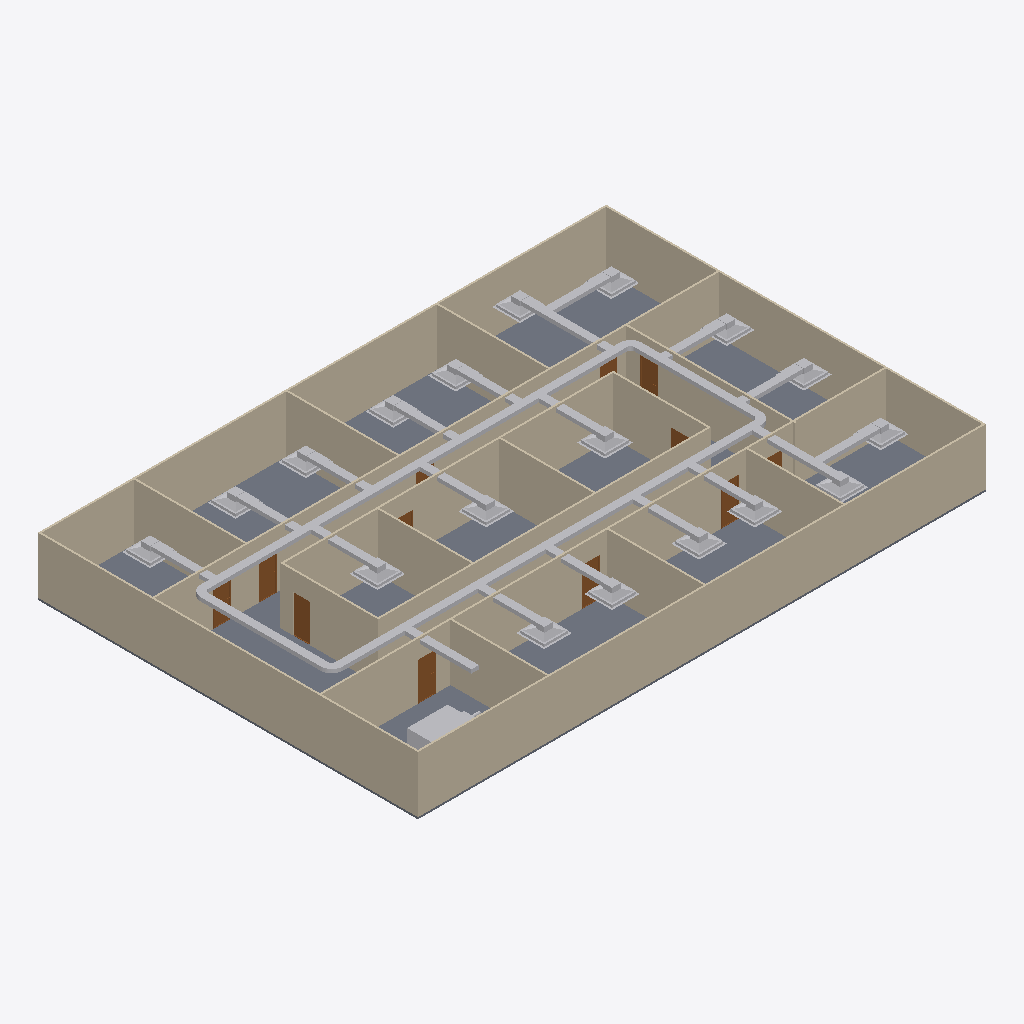
Isometric view of an IFC building model (IFC-SPF (STEP), schema IFC4, length unit metre), seen from the south-west, elements coloured by IFC class: 46 other elements (light grey), 20 walls (beige), 12 doors (brown), 1 slab (grey).
Extent 30.2 m × 20.2 m × 3.1 m (x, y, z). Storeys (2): GF at 0.00 m; DUCTING at 2.80 m. Elements (98): 23 IfcDuctFitting, 23 IfcDuctSegment, 20 IfcWall, 18 IfcAirTerminalBox, 12 IfcDoor, 1 IfcDistributionElement, 1 IfcSlab.

HEADER;
FILE_DESCRIPTION(('ViewDefinition[DesignTransferView]'),'2;1');
FILE_NAME('s08-activity.ifc','2026-10-26T16:55:39+08:00',(''),(''),'IfcOpenShell 0.8.5-post1','Bonsai 0.8.5-post1','Nobody');
FILE_SCHEMA(('IFC4'));
ENDSEC;
DATA;
#1=IFCPROJECT('3zt5O$T9T8$f08reIzjZBG',$,'My Project',$,$,$,$,(#14,#26),#9);
#31=IFCSITE('1NLrA44prEX92DnmwXdVUh',$,'My Site',$,$,#54,$,$,$,$,$,$,$,$);
#37=IFCBUILDING('1ea87Rwi56DAMd629yNbTu',$,'My Building',$,$,#60,$,$,$,$,$,$);
#43=IFCBUILDINGSTOREY('2of0Ajz6PECP2yaGtpU3l_',$,'GF',$,$,#66,$,$,$,$);
#1016=IFCBUILDINGSTOREY('3HTIekM2nDnOQ$CItJIcEO',$,'DUCTING',$,$,#4387,$,$,$,$);
#4325=IFCSLAB('1WeeCF20jBz9meGcWBfQ4F',$,'Slab',$,$,#4333,#4340,$,$);
#1325=IFCWALL('0D$5VMz2v6s8av8iII3Pg9',$,'Wall',$,$,#1472,#1331,$,$);
#1275=IFCWALL('1UDBmIW3567uetp1yQ1qI9',$,'Wall',$,$,#1536,#1281,$,$);
#1350=IFCWALL('0MRWzSognESQdIQWcQ80v9',$,'Wall',$,$,#1504,#1356,$,$);
#2199=IFCWALL('3v2aa1NzvEb9OH_5rmflzp',$,'Wall',$,$,#2210,#2205,$,$);
#1300=IFCWALL('0vjWYu7njEFBO_oOq$0Qyr',$,'Wall',$,$,#1311,#1306,$,$);
#2237=IFCWALL('38QhbdbKb9UujMqX3wlw11',$,'Wall',$,$,#2498,#2243,$,$);
#1691=IFCWALL('1FThg5$zvA0wdYF9edpZMy',$,'Wall',$,$,#1702,#1697,$,$);
#2287=IFCWALL('3teyjcrzf3uAgXpO0b$VhD',$,'Wall',$,$,#2434,#2293,$,$);
#4425=IFCDUCTSEGMENT('0zTD9KKxL1Zvy8uBzy0XSH',$,'DuctSegment',$,$,#4726,#4438,$,$);
#2588=IFCWALL('3wRS01hnLD4B$J95dhOsKc',$,'Wall',$,$,#2599,#2594,$,$);
#4482=IFCDUCTSEGMENT('3BedDbFejBafrbBByAdqbw',$,'DuctSegment',$,$,#4876,#4516,$,$);
#2312=IFCWALL('3pHwNhcHT59BzMMTBJMF1f',$,'Wall',$,$,#2466,#2318,$,$);
#1575=IFCWALL('0yoypxvBj1LOjvNX_uVlxo',$,'Wall',$,$,#1586,#1581,$,$);
#1729=IFCWALL('3NWj3y039AvQIEMOySC9Fs',$,'Wall',$,$,#1740,#1735,$,$);
#4353=IFCWALL('34SAuU2qLCdwV$uj36b6u8',$,'Wall',$,$,#4382,#4364,$,$);
#2550=IFCWALL('0_i8dKuLTDOeOHoWA7rqIT',$,'Wall',$,$,#2561,#2556,$,$);
#2702=IFCWALL('1CrOvByev4Z9g5C7MtL_BV',$,'Wall',$,$,#2713,#2708,$,$);
#2262=IFCWALL('32x$v5jALC4AtRDaSMpZN_',$,'Wall',$,$,#2273,#2268,$,$);
#2664=IFCWALL('2u5j55KIv7MPjPhu1A$avy',$,'Wall',$,$,#2675,#2670,$,$);
#2512=IFCWALL('1vx03Rlen1m8AGkws_VT06',$,'Wall',$,$,#2523,#2518,$,$);
#2626=IFCWALL('2Ys7X7SLPFIQVgD5yA6a41',$,'Wall',$,$,#2637,#2632,$,$);
#1550=IFCWALL('35K1npWBPFGB3tO6w_xo94',$,'Wall',$,$,#1561,#1556,$,$);
#4527=IFCDUCTSEGMENT('3XKAix8l566hqrwSI8aSgz',$,'DuctSegment',$,$,#4706,#4538,$,$);
#4607=IFCDUCTSEGMENT('3EUoNih3f8n9wn2q_gG2ZY',$,'DuctSegment',$,$,#8872,#4641,$,$);
#10191=IFCDISTRIBUTIONELEMENT('3TVv71UN915hEO46Xm6sLd',$,'AHU',$,$,#10532,#10192,$);
#7288=IFCDUCTSEGMENT('1y$NvT_uTCHOxfCPdxFZ9d',$,'DuctSegment.004',$,$,#9933,#7322,$,$);
#7798=IFCDUCTSEGMENT('0$pVSWY8XAthmUsNKTAJmK',$,'DuctSegment.004',$,$,#9953,#7832,$,$);
#8810=IFCAIRTERMINALBOX('1JhH_5mi5B49Y1B1MZR79l',$,'FCU',$,$,#8917,#8816,$,.CONSTANTFLOW.);
#8707=IFCAIRTERMINALBOX('2TFwhdlYn4ufic81KHFXcO',$,'FCU',$,$,#8809,#8713,$,.CONSTANTFLOW.);
#8147=IFCAIRTERMINALBOX('1mkL6BcUj0Zh3MlNNTo1hh',$,'FCU',$,$,#8249,#8153,$,.CONSTANTFLOW.);
#8250=IFCAIRTERMINALBOX('31l2roXA5CSPd31FXG$G95',$,'FCU',$,$,#8352,#8256,$,.CONSTANTFLOW.);
#8353=IFCAIRTERMINALBOX('2nAl5wHgHELPuYYnM4JJ0R',$,'FCU',$,$,#8455,#8359,$,.CONSTANTFLOW.);
#8604=IFCAIRTERMINALBOX('0gnbLOTF5Fc8nUDMZ0VW6C',$,'FCU',$,$,#8706,#8610,$,.CONSTANTFLOW.);
#8456=IFCAIRTERMINALBOX('3JQwjx4lfBhRGdZuQ19LQG',$,'FCU',$,$,#8603,#8462,$,.CONSTANTFLOW.);
#8509=IFCDUCTSEGMENT('0RqMHKVqv7I9nPNNIszwpv',$,'DuctSegment.004',$,$,#9978,#8543,$,$);
#7848=IFCAIRTERMINALBOX('2Ox2yMgJbBaOr4A6xzdb4L',$,'FCU',$,$,#8892,#7854,$,.CONSTANTFLOW.);
#3132=IFCDOOR('0eMHgKDU58zOPgXUXjacjM',$,'Door',$,$,#3180,#3140,$,2.0,0.899999976158142,$,$,$);
#7401=IFCDUCTSEGMENT('3k$lPMg$vDgALVbGVUdOZR',$,'DuctSegment.004',$,$,#9938,#7435,$,$);
#8009=IFCDUCTSEGMENT('16jYbgO7X1IhQHXeBzz10w',$,'DuctSegment.004',$,$,#10997,#8043,$,$);
#2789=IFCDOOR('3rthb4eFTE2ewA2UoSTZgt',$,'Door',$,$,#2837,#2797,$,2.0,0.899999976158142,$,$,$);
#3181=IFCDOOR('2Z4IKZk6T3uOgLuksZ$n1J',$,'Door',$,$,#3229,#3189,$,2.0,0.899999976158142,$,$,$);
#7642=IFCAIRTERMINALBOX('2G86OXAa57dxvFqsg7YUQC',$,'FCU',$,$,#7744,#7648,$,.CONSTANTFLOW.);
#7745=IFCAIRTERMINALBOX('2E8E6KBT194fEZGe3kTleq',$,'FCU',$,$,#8882,#7751,$,.CONSTANTFLOW.);
#8054=IFCAIRTERMINALBOX('2pgN$w$7j2OBYTuONc1iw_',$,'FCU',$,$,#8902,#8060,$,.CONSTANTFLOW.);
#6274=IFCAIRTERMINALBOX('14z5ibgur7pPan8zNRYWCk',$,'FCU',$,$,#6325,#6275,$,.CONSTANTFLOW.);
#6326=IFCAIRTERMINALBOX('0eWSaQ3SD3HRiGKW_nczI7',$,'FCU',$,$,#6428,#6332,$,.CONSTANTFLOW.);
#6532=IFCAIRTERMINALBOX('0RWqnjYiv9N819SCWmBn4i',$,'FCU',$,$,#6634,#6538,$,.CONSTANTFLOW.);
#7446=IFCAIRTERMINALBOX('1VYgY75G57VxgshwnJMHNu',$,'FCU',$,$,#7548,#7452,$,.CONSTANTFLOW.);
#7333=IFCAIRTERMINALBOX('2kKDeBMGf8gQbNhOa$4GPy',$,'FCU',$,$,#7847,#7339,$,.CONSTANTFLOW.);
#6429=IFCAIRTERMINALBOX('0wJeOb57r8yQa2ipcOLA3V',$,'FCU',$,$,#6531,#6435,$,.CONSTANTFLOW.);
#6635=IFCAIRTERMINALBOX('0usAtIIv1EVALq3GGWMEhm',$,'FCU',$,$,#6737,#6641,$,.CONSTANTFLOW.);
#6379=IFCDUCTSEGMENT('1XBY2ptpT4VgGAnFnLw$vR',$,'DuctSegment.004',$,$,#9918,#6413,$,$);
#6585=IFCDUCTSEGMENT('24SVYOJS95BeEVQirWkbMl',$,'DuctSegment.004',$,$,#9928,#6619,$,$);
#5126=IFCDUCTSEGMENT('0FU6k9f4D2MuEptOmrIFcs',$,'DuctSegment.004',$,$,#9908,#5137,$,$);
#8554=IFCDUCTSEGMENT('3wr8HR_7jEoxjW2i8HIJSb',$,'DuctSegment.004',$,$,#11002,#8588,$,$);
#6276=IFCDUCTSEGMENT('082MYTpyb10OQ75ttXxxZM',$,'DuctSegment.004',$,$,#9913,#6310,$,$);
#7597=IFCDUCTSEGMENT('3p$YoPOgz4sfpeSOafpB32',$,'DuctSegment.004',$,$,#9943,#7631,$,$);
#8303=IFCDUCTSEGMENT('29ZvsqOnPECwtMmJ491Ljo',$,'DuctSegment.004',$,$,#9968,#8337,$,$);
#8406=IFCDUCTSEGMENT('1nX$PM8D96DPk2_ndjyTIb',$,'DuctSegment.004',$,$,#9973,#8440,$,$);
#7695=IFCDUCTSEGMENT('0EQnoNfWj8lPLtmV0vWWx_',$,'DuctSegment.004',$,$,#9948,#7729,$,$);
#8760=IFCDUCTSEGMENT('062i$151v7HejaXrH9dp3$',$,'DuctSegment.004',$,$,#10987,#8794,$,$);
#6482=IFCDUCTSEGMENT('0EG9wkTGf11hZefUD5xtHp',$,'DuctSegment.004',$,$,#9923,#6516,$,$);
#8102=IFCDUCTSEGMENT('2MV1fmHm9CffdR9APTuSmo',$,'DuctSegment.004',$,$,#9958,#8136,$,$);
#8200=IFCDUCTSEGMENT('2$lr1Sn6D1jwXg3X51SR2J',$,'DuctSegment.019',$,$,#9963,#8234,$,$);
#8657=IFCDUCTSEGMENT('2FWXoDt6j9nQkZjfjFMnwV',$,'DuctSegment.004',$,$,#10992,#8691,$,$);
#2936=IFCDOOR('3aJUCcbEb81PT6mTRJ_oF9',$,'Door',$,$,#2984,#2944,$,2.0,0.899999976158142,$,$,$);
#3034=IFCDOOR('2qRkcuSxvCU9c5r7QVoESM',$,'Door',$,$,#3082,#3042,$,2.0,0.899999976158142,$,$,$);
#2740=IFCDOOR('2LnVJoqvXBaO4_ziuu1DKX',$,'Door',$,$,#2788,#2748,$,2.0,0.899999976158142,$,$,$);
#3083=IFCDOOR('30CEYKCon5XA8T4MQxBbhR',$,'Door',$,$,#3131,#3091,$,2.0,0.899999976158142,$,$,$);
#4904=IFCDUCTFITTING('25h91N5SXCYxBeLJweMQZN',$,'DuctFitting',$,$,#4935,#4912,$,$);
#2887=IFCDOOR('1oudh4tTvAkgae7JX9Q5CS',$,'Door',$,$,#2935,#2895,$,2.0,0.899999976158142,$,$,$);
#3279=IFCDOOR('1bymHpNqP4VfyZ09w_pMT$',$,'Door',$,$,#3327,#3287,$,2.0,0.899999976158142,$,$,$);
#5002=IFCDUCTFITTING('3Ez0vqwZ91HP2C5wtpopQB',$,'DuctFitting',$,$,#8862,#5010,$,$);
#4775=IFCDUCTFITTING('0Wmtf4O$51sPlpymUfaqZh',$,'DuctFitting',$,$,#4807,#4784,$,$);
#5090=IFCDUCTFITTING('04hIzjkLX28vU1ufLDJ_bu',$,'DuctFitting',$,$,#8867,#5098,$,$);
#3230=IFCDOOR('1$2xEm4ofBvuae13WZ$5sF',$,'Door',$,$,#3278,#3238,$,2.0,0.899999976158142,$,$,$);
#2985=IFCDOOR('3GoDDqP_r2HQ9fC8VupqIO',$,'Door',$,$,#3033,#2993,$,2.0,0.899999976158142,$,$,$);
#2838=IFCDOOR('130hECcDn76QwzqRrpcAN4',$,'Door',$,$,#2886,#2846,$,2.0,0.899999976158142,$,$,$);
ENDSEC;
